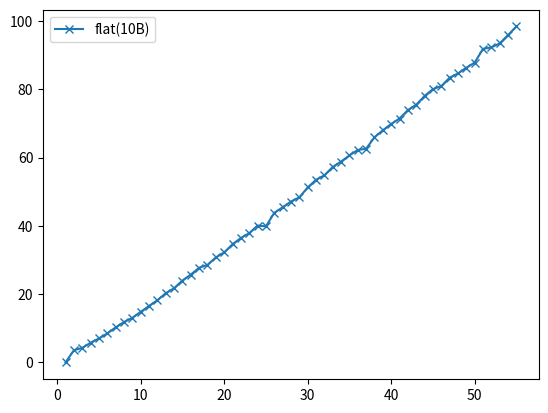

Recreate this plot in Python.
#!/usr/bin/env python3

import matplotlib.pyplot as plt

num_nodes = 55

group_sizes = list(range(1, 56))
flat_gather_10B = [0.0, 3.58, 4.28, 5.77, 7.03, 8.49, 10.26, 11.83, 13.07, 14.82,
                   16.55, 18.23, 20.27, 21.75, 24.00, 25.73, 27.73, 28.59,
                   30.76, 32.23, 34.62, 36.45, 37.87, 40.09, 39.85, 43.80,
                   45.44, 47.12, 48.35, 51.25, 53.48, 54.81, 57.26, 58.83,
                   60.64, 62.22, 62.59, 65.93, 67.99, 69.83, 71.44, 73.90,
                   75.47, 78.04, 80.05, 80.92, 83.39, 84.64, 86.30, 87.82,
                   91.83, 92.27, 93.44, 95.89, 98.39]

plt.plot(group_sizes, flat_gather_10B, marker='x', label="flat(10B)")
# plt.plot(group_sizes, flat_gather_1KB, marker='x', label="flat(1KB)")
plt.legend()
plt.show()
